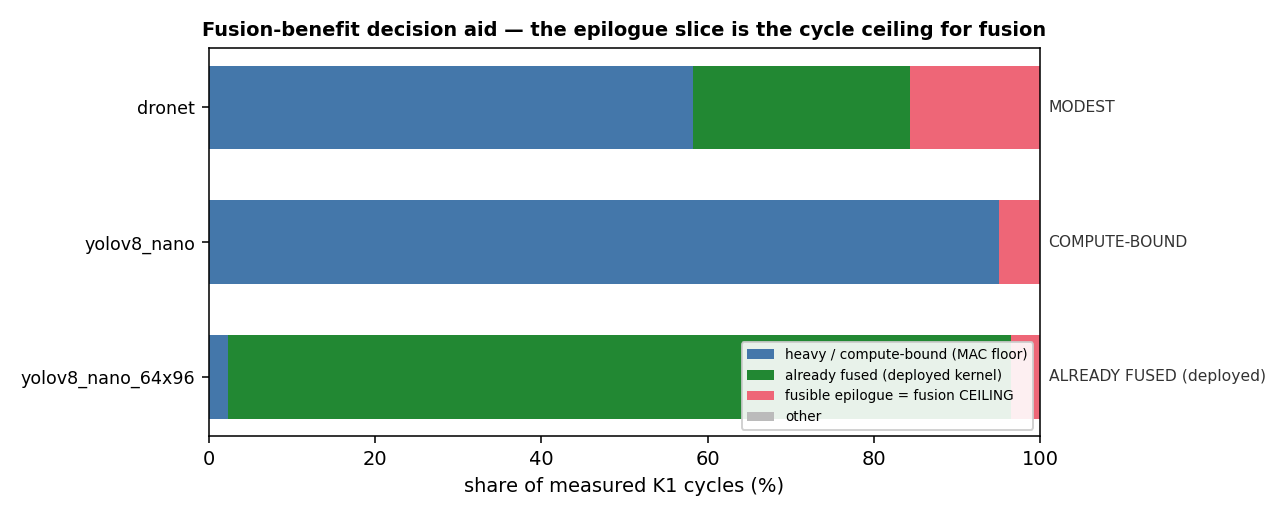

Values plotted in this chart, from the file beside it:
network, n_dispatch, total_cycles, heavy_pct, already_fused_pct, epilogue_ceiling_pct, verdict
dronet, 21, 163657, 58.2, 26.1, 15.6, MODEST — some epilogue headroom (15.6%)
yolov8_nano, 204, 4232889, 95.0, 0.0, 5.0, COMPUTE-BOUND — fuse for dispatch-collap…
yolov8_nano_64x96, 90, 574753, 2.3, 94.2, 3.5, ALREADY FUSED (deployed) — no headroom l…
